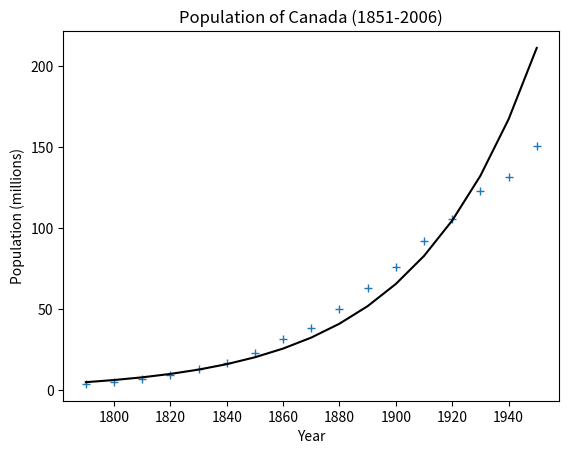

The script that saved this image:
import numpy as np
import matplotlib.pyplot as plt

# Data
years=(1790, 1800, 1810, 1820, 1830, 1840, 1850, 1860, 1870, 1880, 1890, 1900, 1910, 1920, 1930, 1940, 1950)
population=(3.929, 5.308, 7.240, 9.638, 12.866, 17.069, 23.192, 31.443, 38.558, 50.156, 62.948, 75.995, 91.972, 105.711, 122.775, 131.669, 150.697)

# Modelisation
coef = np.polyfit(years, np.log(population), 1)
poly1d_fn = np.poly1d(coef)

# Plot
fig, ax = plt.subplots()
ax.plot(years, population, marker='+', linestyle='')
ax.plot(years, np.exp(poly1d_fn(years)), '-k')
ax.set_title('Population of Canada (1851-2006)')
ax.set_xlabel('Year')
ax.set_ylabel('Population (millions)')
plt.show()